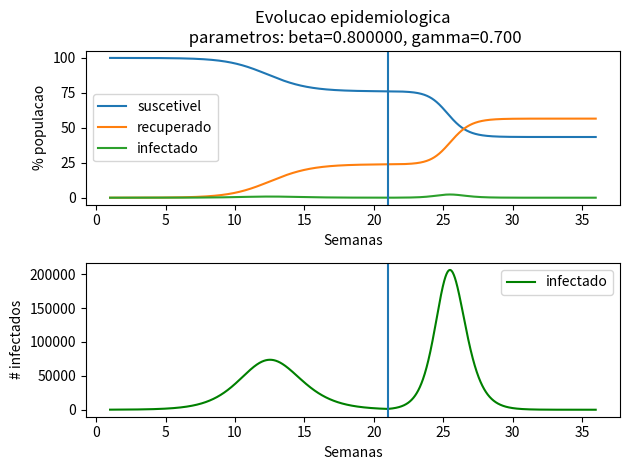

Generate this figure with matplotlib:
# [redacted]
import matplotlib.pyplot as plt
import numpy as np

#beta = 1.00001

# # parameters used by Vasques & Castro (UECE)
# beta_quarantine = 2.7
# gamma = .03
# n_days = 35
# release_quarantine = 40*7

# # my parameters 2 peaks
# beta_quarantine = .24
# beta_no_quarantine = 1.
# gamma = .14
# n_days = 500
# release_quarantine = 40*7

# my parameters 2 peaks faster
beta_quarantine = .8
beta_no_quarantine = 1.2
gamma = .7
n_days = 35*7
release_quarantine = 20*7


dt=.1 # in days
beta = beta_quarantine
t=0
n = 9000000.  # Ceara population
s = n
i = 100.  # initially infected
r = 0.
n_steps = int(n_days/dt)

s_all=np.zeros(n_steps)
i_all=np.zeros(n_steps)
r_all=np.zeros(n_steps)
s_all[0]=s
i_all[0]=i
r_all[0]=r

for x in range(n_steps):
    ds = -beta*s*i/n*dt
    dr = gamma*i*dt
    di = -ds-dr

    t+=dt
    s+=ds
    i+=di
    r+=dr

    s_all[x]=s
    i_all[x]=i
    r_all[x]=r

    if 0<=x*dt-release_quarantine<=dt:
        print('hey')
        beta=beta_no_quarantine
    
plt.figure()
plt.subplot(2,1,1)
plt.title("Evolucao epidemiologica\n parametros: beta=%f, gamma=%.3f" % (beta_quarantine, gamma))
plt.plot(np.arange(len(s_all))*dt/7+1, s_all/n*100, '-', label='suscetivel')
plt.plot(np.arange(len(s_all))*dt/7+1, r_all/n*100, '-', label='recuperado')
plt.plot(np.arange(len(s_all))*dt/7+1, i_all/n*100, '-', label='infectado')
if n_days>=release_quarantine:
    plt.axvline(release_quarantine/7+1) 
plt.ylabel('% populacao')
plt.xlabel('Semanas')
plt.legend()
plt.subplot(2,1,2)
plt.plot(np.arange(len(s_all))*dt/7+1, i_all, '-', label='infectado', color='green')
if n_days>=release_quarantine:
    plt.axvline(release_quarantine/7+1) 
plt.ylabel('# infectados')
plt.xlabel('Semanas')
plt.legend()
plt.tight_layout()

# plt.figure()
# plt.title("beta=%f, gamma=%.3f" % (beta, gamma))
# plt.plot(i_all/n, '-', label='infectado')
# plt.ylabel('Percentual da populacao (%)')
# plt.xlabel('Dias')
# plt.legend()

plt.show()
